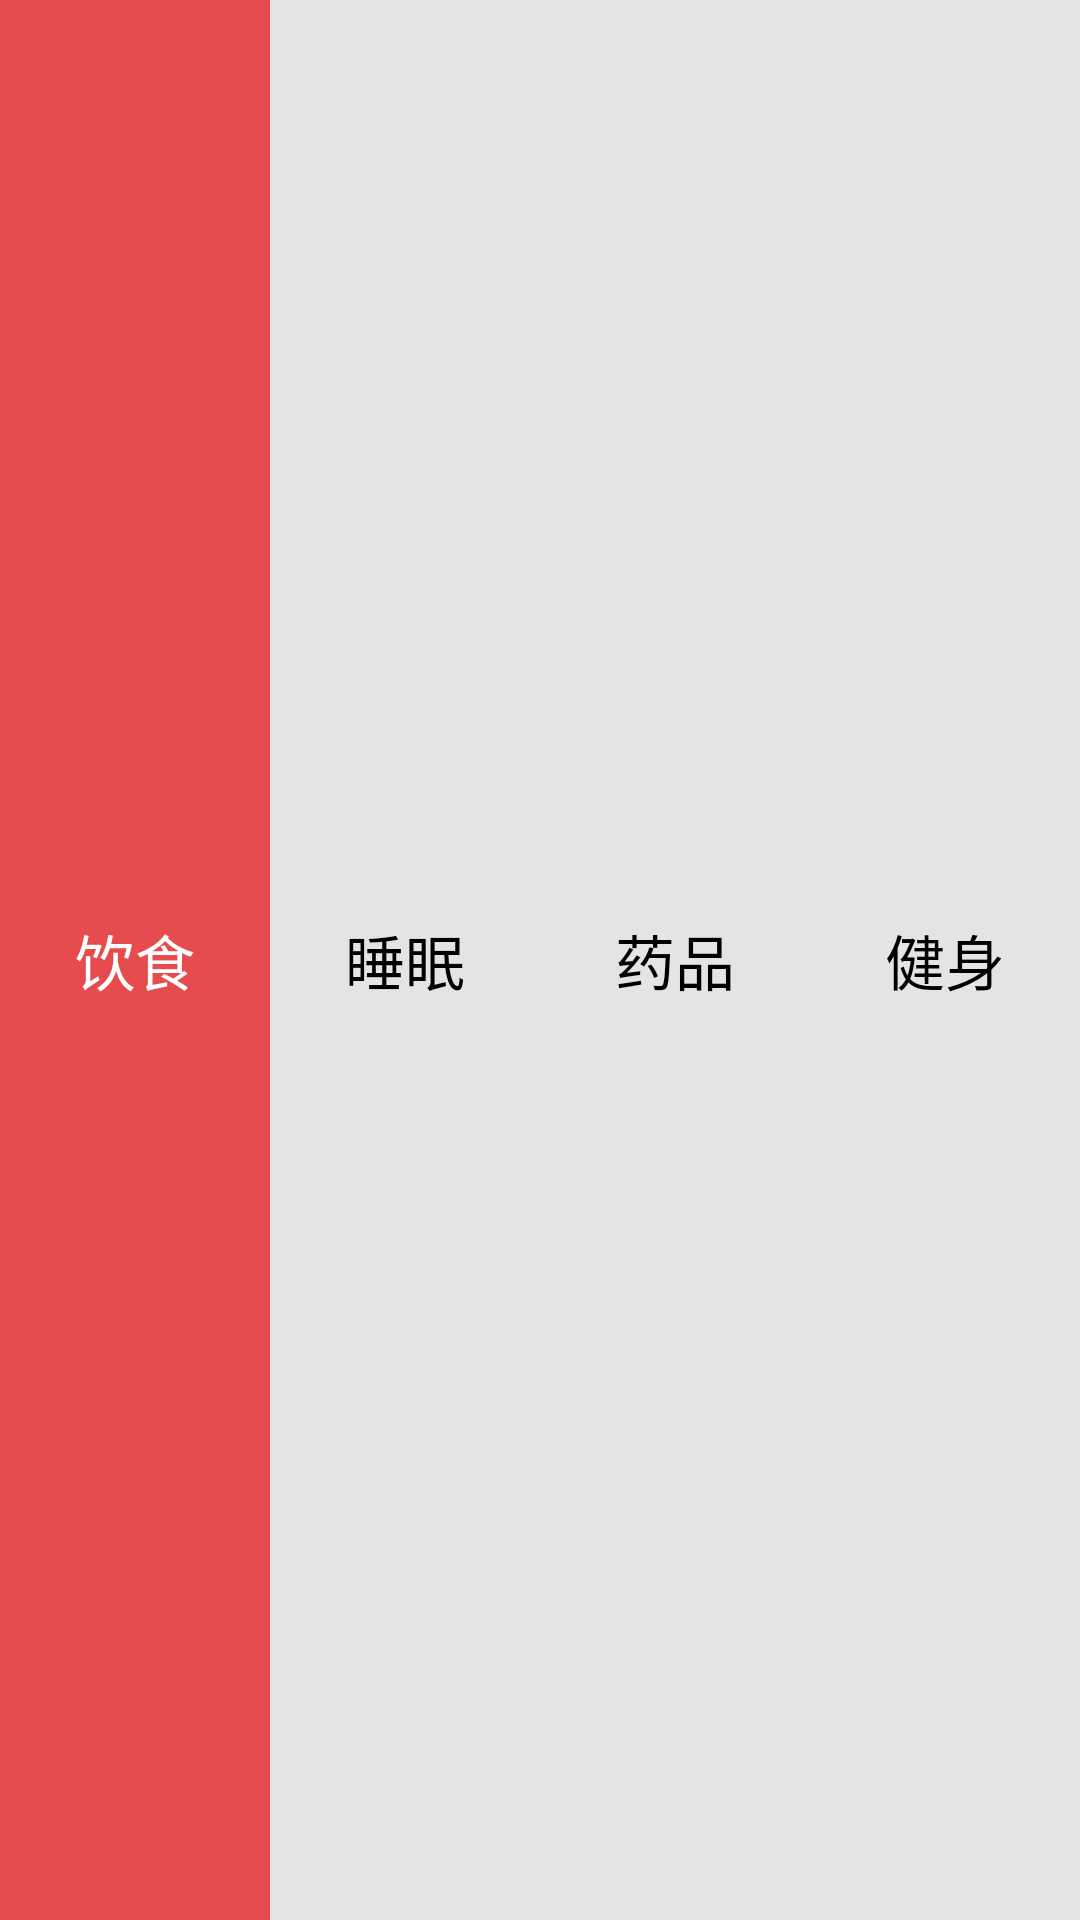

Here is an Android app screen rendered from its layout file. Give the layout XML and the strings, colors and styles it references.
<!-- AndroidManifest.xml: application theme AppTheme -->
<!-- res/layout/bottom_bar.xml -->
<?xml version="1.0" encoding="utf-8"?>

<RelativeLayout
    xmlns:android="http://schemas.android.com/apk/res/android"
    android:layout_width="match_parent"
    android:layout_height="@dimen/bottom_bar_height"
    android:layout_alignParentBottom="true">

    <LinearLayout
        android:layout_width="match_parent"
        android:layout_height="match_parent"
        android:orientation="horizontal"
        android:weightSum="4">
        
        <LinearLayout
            android:id="@+id/bottom_bar_eat"
            android:orientation="vertical"
            android:layout_width="0dp"
            android:layout_height="match_parent"
            android:descendantFocusability="beforeDescendants"
            android:layout_weight="1">

            <Button
                android:layout_width="match_parent"
                android:layout_height="match_parent"
                android:id="@+id/bottom_bar_eat_bn"
                style="@style/BottomBarButtomNormal"
                android:background="@color/bottom_bar_pressed"
                android:text="@string/bottom_bar_eat_str"
                android:clickable="false"
                android:textColor="@color/bottom_bar_text_pressed"/>
        </LinearLayout>

        <LinearLayout
            android:id="@+id/bottom_bar_sle"
            android:orientation="vertical"
            android:layout_width="0dp"
            android:layout_height="match_parent"
            android:descendantFocusability="beforeDescendants"
            android:layout_weight="1">


            <Button
                android:layout_width="match_parent"
                android:layout_height="match_parent"
                android:id="@+id/bottom_bar_sle_bn"
                android:text="@string/bottom_bar_sle_str"
                android:clickable="false"
                style="@style/BottomBarButtomNormal"/>
        </LinearLayout>

        <LinearLayout
            android:id="@+id/bottom_bar_med"
            android:orientation="vertical"
            android:layout_width="0dp"
            android:layout_height="match_parent"
            android:descendantFocusability="beforeDescendants"
            android:layout_weight="1">


            <Button
                android:layout_width="match_parent"
                android:layout_height="match_parent"
                android:id="@+id/bottom_bar_med_bn"
                android:text="@string/bottom_bar_med_str"
                android:clickable="false"
                style="@style/BottomBarButtomNormal"/>
        </LinearLayout>

        <LinearLayout
            android:id="@+id/bottom_bar_building"
            android:orientation="vertical"
            android:layout_width="0dp"
            android:layout_height="match_parent"
            android:descendantFocusability="beforeDescendants"
            android:layout_weight="1">


            <Button
                android:layout_width="match_parent"
                android:layout_height="match_parent"
                android:id="@+id/bottom_bar_bui_bn"
                android:text="@string/bottom_bar_bui_str"
                android:clickable="false"
                style="@style/BottomBarButtomNormal"/>
        </LinearLayout>

    </LinearLayout>

</RelativeLayout>
<!-- resources referenced by this layout -->
<resources>
  <color name="bottom_bar_pressed">#e64c4e</color>
  <color name="bottom_bar_text_pressed">#ffffffff</color>
  <dimen name="bottom_bar_height">60dp</dimen>
  <string name="bottom_bar_bui_str">健身</string>
  <string name="bottom_bar_eat_str">饮食</string>
  <string name="bottom_bar_med_str">药品</string>
  <string name="bottom_bar_sle_str">睡眠</string>
  <style name="BottomBarButtomNormal">
          <item name="android:background">@color/bottom_bar_normal</item>
          <item name="android:textColor">@color/bottom_bar_text_normal</item>
          <item name="android:textSize">@dimen/text_size_media</item>
      </style>
  <style name="AppTheme" parent="AppBaseTheme">
          
  
      </style>
  <color name="bottom_bar_normal">#ffe4e4e4</color>
  <color name="bottom_bar_text_normal">#ff000000</color>
  <dimen name="text_size_media">20dp</dimen>
  <style name="AppBaseTheme" parent="android:Theme.Holo.Light.NoActionBar.Fullscreen">
          
      </style>
</resources>
